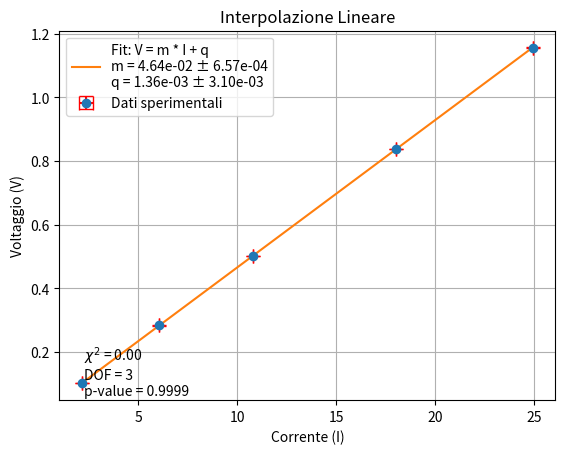

The script that saved this image:
import numpy as np
import matplotlib.pyplot as plt
from scipy.optimize import curve_fit
from scipy.stats import chi2

def interpolazione_lineare(correnti, voltaggi, errori_correnti=None, errori_voltaggi=None):
    """
    Interpola i dati con una retta generica V = m * I + q.
    Calcola i coefficienti m e q con i relativi errori e stampa sul grafico i risultati.

    :param correnti: Lista o array delle correnti (ascisse).
    :param voltaggi: Lista o array dei voltaggi (ordinate).
    :param errori_correnti: Lista o array degli errori sulle correnti (opzionale).
    :param errori_voltaggi: Lista o array degli errori sui voltaggi (opzionale).
    """
    # Converti le liste in array NumPy
    correnti = np.array(correnti)
    voltaggi = np.array(voltaggi)

    # Funzione per il fit lineare
    def retta(I, m, q):
        return m * I + q

    # Propagazione degli errori (se forniti)
    if errori_correnti is not None and errori_voltaggi is not None:
        errori_correnti = np.array(errori_correnti)
        errori_voltaggi = np.array(errori_voltaggi)
        errori_totali = np.sqrt(errori_voltaggi**2 + (errori_correnti * correnti)**2)
    else:
        errori_totali = errori_voltaggi

    # Fit con curve_fit
    popt, pcov = curve_fit(retta, correnti, voltaggi, sigma=errori_totali, absolute_sigma=True)
    m, q = popt
    errore_m, errore_q = np.sqrt(np.diag(pcov))

    # Calcolo del chi-quadro
    voltaggi_fit = retta(correnti, m, q)
    chi_quadro = np.sum(((voltaggi - voltaggi_fit) / errori_totali) ** 2)
    dof = len(correnti) - len(popt)  # Gradi di libertà
    p_value = 1 - chi2.cdf(chi_quadro, dof)

    # Disegna il grafico
    plt.errorbar(correnti, voltaggi, xerr=errori_correnti, yerr=errori_voltaggi, fmt='o', ecolor='red', capsize=5, label="Dati sperimentali")
    x_fit = np.linspace(min(correnti), max(correnti), 500)
    y_fit = retta(x_fit, m, q)
    plt.plot(x_fit, y_fit, label=f"Fit: V = m * I + q\nm = {m:.2e} ± {errore_m:.2e}\nq = {q:.2e} ± {errore_q:.2e}")
    plt.title("Interpolazione Lineare")
    plt.xlabel("Corrente (I)")
    plt.ylabel("Voltaggio (V)")
    plt.legend(loc='upper left')
    plt.grid(True)

    # Stampa chi-quadro e p-value sul grafico
    plt.text(0.05, 0.15, f"$\chi^2$ = {chi_quadro:.2f}\nDOF = {dof}\np-value = {p_value:.4f}",
             transform=plt.gca().transAxes, fontsize=10, verticalalignment='top')
    plt.show()

    # Stampa i risultati in console
    print(f"Coefficiente angolare (m): {m:.2e} ± {errore_m:.2e}")
    print(f"Intercetta (q): {q:.2e} ± {errore_q:.2e}")
    print(f"Chi-quadro: {chi_quadro:.2f}")
    print(f"Gradi di libertà: {dof}")
    print(f"P-value: {p_value:.4f}")

def main():
    # Dati di esempio
    correnti = [2.171, 6.068, 10.778, 18.032, 24.923]  # Correnti in ampere
    voltaggi = [0.102, 0.283, 0.501, 0.838, 1.156]  # Voltaggi in volt
    errori_correnti = [0.001, 0.001, 0.001, 0.001, 0.001]  # Errori sulle correnti
    errori_voltaggi = [0.001, 0.001, 0.001, 0.001, 0.001]  # Errori sui voltaggi

    # Analizza il segnale
    interpolazione_lineare(correnti, voltaggi, errori_correnti=errori_correnti, errori_voltaggi=errori_voltaggi)

if __name__ == "__main__":
    main()
